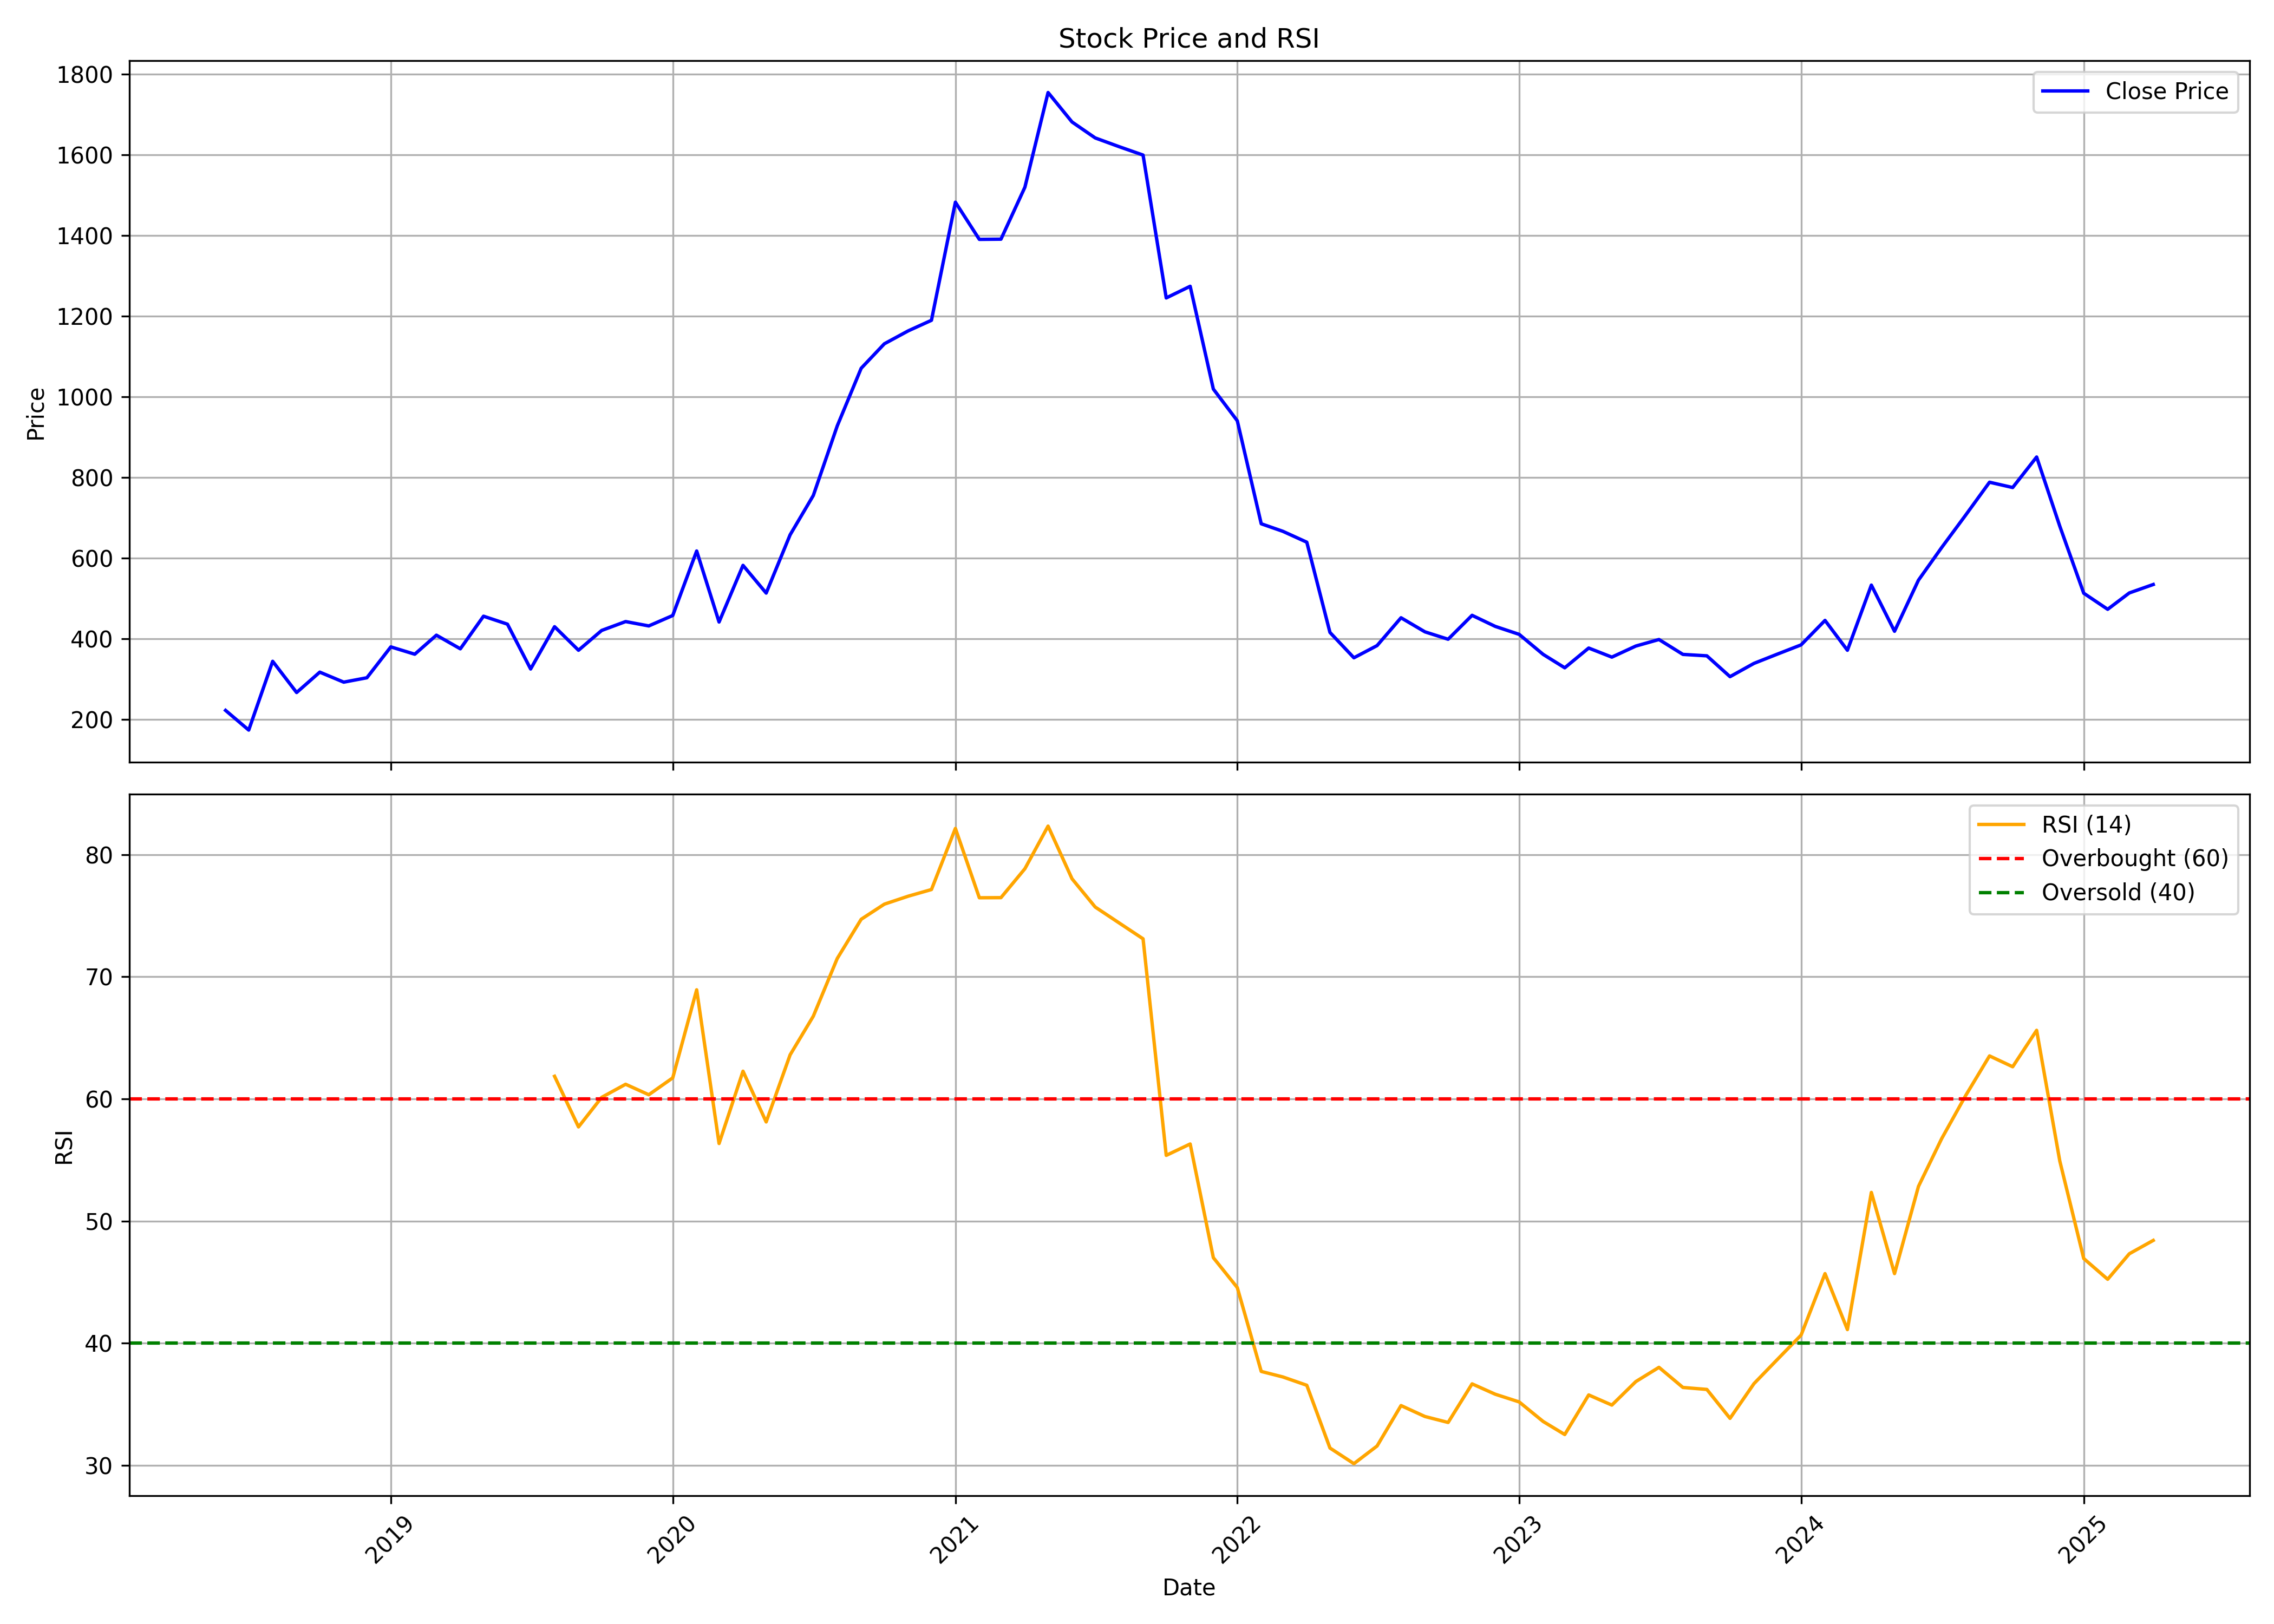

Values plotted in this chart, from the file beside it:
, Unnamed: 0, date, symbol, open, high, low, close, volume, rsi
0, 0, 2018-06-01, SOLARA, 258.6, 258.6, 221.8, 221.8, 131748, 
1, 1, 2018-07-01, SOLARA, 210.7, 210.7, 131.3, 172.9, 3827539, 
2, 2, 2018-08-01, SOLARA, 172, 392.4, 172, 343.6, 4103399, 
3, 3, 2018-09-01, SOLARA, 329.4, 352.3, 251.6, 266.1, 2741365, 
4, 4, 2018-10-01, SOLARA, 258.7, 330.8, 248.9, 316.7, 1286072, 
5, 5, 2018-11-01, SOLARA, 316.7, 316.7, 283, 291.9, 806477, 
6, 6, 2018-12-01, SOLARA, 291.9, 308.3, 249.8, 302.7, 1021038, 
7, 7, 2019-01-01, SOLARA, 302.5, 398, 290.9, 379.4, 2140952, 
8, 8, 2019-02-01, SOLARA, 382.6, 386.9, 351.2, 361.2, 1237132, 
9, 9, 2019-03-01, SOLARA, 366, 449.9, 366, 408.4, 1712138, 
10, 10, 2019-04-01, SOLARA, 411.9, 460.7, 369.9, 374.6, 1028276, 
11, 11, 2019-05-01, SOLARA, 374.6, 463.6, 366, 455.5, 1633671, 
12, 12, 2019-06-01, SOLARA, 463.6, 478.2, 418.7, 435.7, 318296, 
13, 13, 2019-07-01, SOLARA, 437.2, 453.8, 318.2, 324.5, 526057, 
14, 14, 2019-08-01, SOLARA, 324.4, 438.2, 266.4, 429.4, 1363100, 61.85
15, 15, 2019-09-01, SOLARA, 436.5, 481.2, 355.7, 371, 774257, 57.71
16, 16, 2019-10-01, SOLARA, 380.9, 445.3, 333.9, 420.1, 522510, 60.13
17, 17, 2019-11-01, SOLARA, 416.4, 479.2, 405.7, 442.2, 867897, 61.2
18, 18, 2019-12-01, SOLARA, 442, 460.3, 410.7, 431.3, 242366, 60.34
19, 19, 2020-01-01, SOLARA, 426.7, 461.3, 416.6, 457.2, 269039, 61.72
20, 20, 2020-02-01, SOLARA, 457.3, 719.3, 437.5, 617.3, 2352847, 68.93
21, 21, 2020-03-01, SOLARA, 642.2, 693.5, 361.5, 441, 1036008, 56.35
22, 22, 2020-04-01, SOLARA, 436.2, 632.9, 402.8, 581.6, 1009081, 62.27
23, 23, 2020-05-01, SOLARA, 581.6, 590.3, 446.4, 512.8, 1455411, 58.11
24, 24, 2020-06-01, SOLARA, 535.7, 680.6, 509.1, 657.4, 2103999, 63.61
25, 25, 2020-07-01, SOLARA, 659.7, 763.7, 616.4, 754.9, 2841616, 66.77
26, 26, 2020-08-01, SOLARA, 775, 1025, 774.3, 927.5, 6787782, 71.5
27, 27, 2020-09-01, SOLARA, 935, 1109, 880.8, 1071, 3935170, 74.71
28, 28, 2020-10-01, SOLARA, 1085, 1249, 1030, 1131, 4372308, 75.95
29, 29, 2020-11-01, SOLARA, 1094, 1175, 958.1, 1164, 1411792, 76.6
30, 30, 2020-12-01, SOLARA, 1177, 1339, 1118, 1190, 1711063, 77.14
31, 31, 2021-01-01, SOLARA, 1195, 1542, 1181, 1483, 2235754, 82.15
32, 32, 2021-02-01, SOLARA, 1483, 1622, 1227, 1390, 2339721, 76.47
33, 33, 2021-03-01, SOLARA, 1398, 1417, 1178, 1391, 2197157, 76.48
34, 34, 2021-04-01, SOLARA, 1413, 1556, 1293, 1520, 3298758, 78.85
35, 35, 2021-05-01, SOLARA, 1536, 1857, 1501, 1755, 4790458, 82.34
36, 36, 2021-06-01, SOLARA, 1792, 1817, 1642, 1682, 1868383, 78.03
37, 37, 2021-07-01, SOLARA, 1697, 1793, 1578, 1642, 1618781, 75.71
38, 38, 2021-08-01, SOLARA, 1642, 1824, 1531, 1620, 3601811, 74.41
39, 39, 2021-09-01, SOLARA, 1625, 1749, 1595, 1600, 1501131, 73.11
40, 40, 2021-10-01, SOLARA, 1608, 1636, 1217, 1245, 1849792, 55.38
41, 41, 2021-11-01, SOLARA, 1256, 1384, 1001, 1274, 5473293, 56.31
42, 42, 2021-12-01, SOLARA, 1280, 1300, 980.0, 1019, 1682620, 47
43, 43, 2022-01-01, SOLARA, 1035, 1215, 933.2, 940.4, 4215465, 44.55
44, 44, 2022-02-01, SOLARA, 948.0, 976.2, 606.0, 684.8, 6515528, 37.68
45, 45, 2022-03-01, SOLARA, 684.8, 758.0, 663.0, 666.1, 2294675, 37.23
46, 46, 2022-04-01, SOLARA, 672.8, 838.9, 617.9, 639.1, 3912895, 36.55
47, 47, 2022-05-01, SOLARA, 634.0, 636, 382.0, 415.1, 4827681, 31.41
48, 48, 2022-06-01, SOLARA, 413.2, 416.4, 320.0, 352.3, 2391365, 30.13
49, 49, 2022-07-01, SOLARA, 350.0, 405.0, 338.2, 382.5, 2461658, 31.57
50, 50, 2022-08-01, SOLARA, 385.0, 490.0, 358.0, 451.6, 6169080, 34.89
51, 51, 2022-09-01, SOLARA, 448.2, 476.5, 406.0, 416.6, 2533684, 33.99
52, 52, 2022-10-01, SOLARA, 416.0, 449.9, 396.0, 398.3, 1026010, 33.5
53, 53, 2022-11-01, SOLARA, 395.8, 484.9, 392.4, 457.6, 2634195, 36.66
54, 54, 2022-12-01, SOLARA, 459.0, 495.0, 422, 430.2, 3686487, 35.82
55, 55, 2023-01-01, SOLARA, 432, 449.2, 405.2, 410.4, 1472945, 35.18
56, 56, 2023-02-01, SOLARA, 411.6, 420.0, 355, 360.8, 806062, 33.58
57, 57, 2023-03-01, SOLARA, 360.0, 447.8, 322.9, 327.5, 1694410, 32.51
58, 58, 2023-04-01, SOLARA, 334.0, 394.7, 333.0, 376.5, 2134280, 35.76
59, 59, 2023-05-01, SOLARA, 376.5, 440, 353.1, 354, 3689274, 34.93
... 23 more rows
